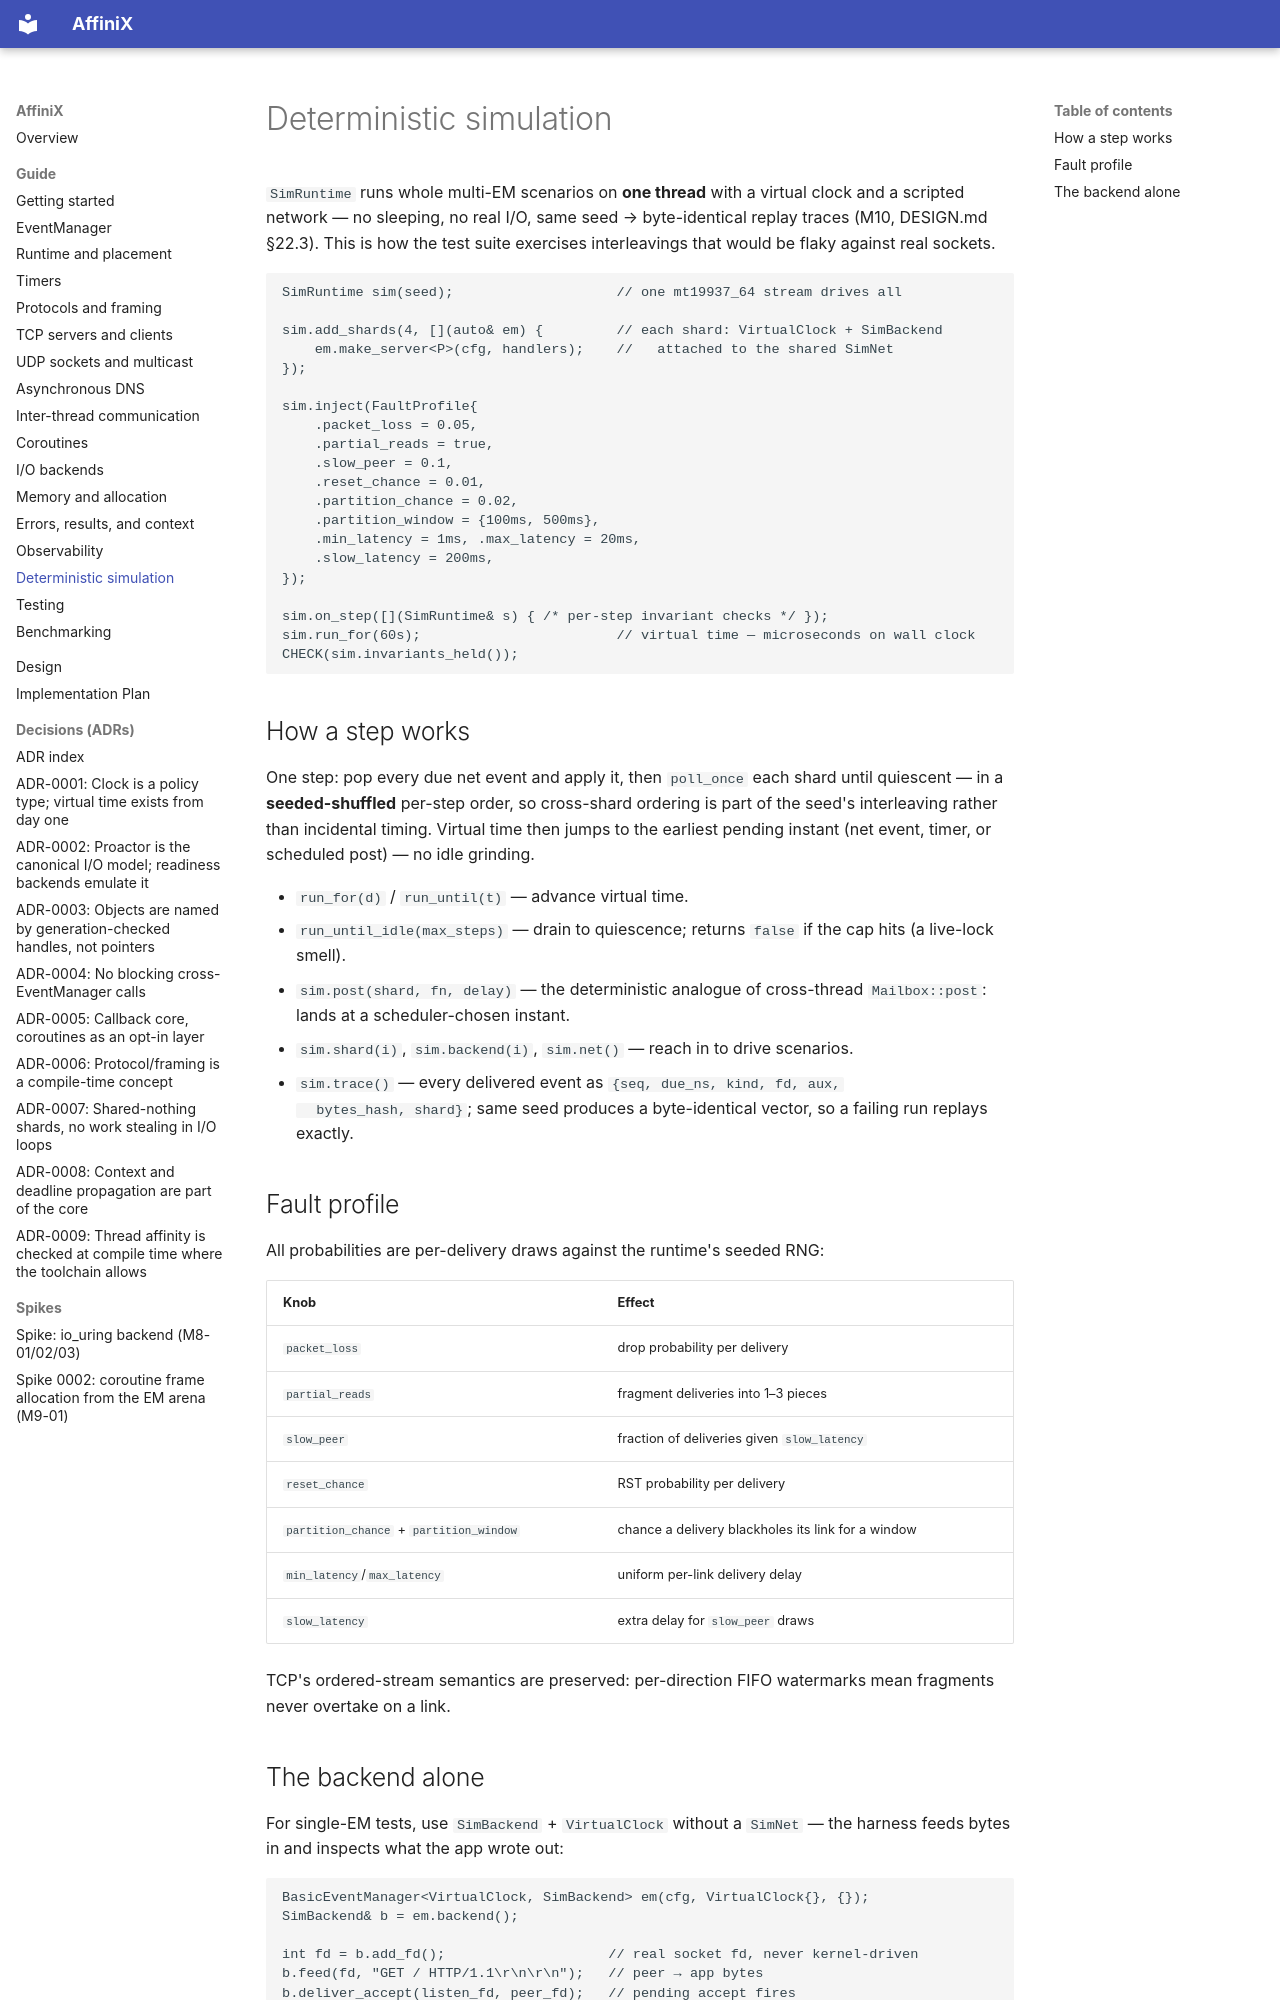

repository: slightlabs/AffiniX · page: guide/simulation/index.html · generator: mkdocs

# Deterministic simulation

`SimRuntime` runs whole multi-EM scenarios on **one thread** with a virtual
clock and a scripted network — no sleeping, no real I/O, same seed →
byte-identical replay traces (M10, DESIGN.md §22.3). This is how the test
suite exercises interleavings that would be flaky against real sockets.

```cpp
SimRuntime sim(seed);                    // one mt19937_64 stream drives all

sim.add_shards(4, [](auto& em) {         // each shard: VirtualClock + SimBackend
    em.make_server<P>(cfg, handlers);    //   attached to the shared SimNet
});

sim.inject(FaultProfile{
    .packet_loss = 0.05,
    .partial_reads = true,
    .slow_peer = 0.1,
    .reset_chance = 0.01,
    .partition_chance = 0.02,
    .partition_window = {100ms, 500ms},
    .min_latency = 1ms, .max_latency = 20ms,
    .slow_latency = 200ms,
});

sim.on_step([](SimRuntime& s) { /* per-step invariant checks */ });
sim.run_for(60s);                        // virtual time — microseconds on wall clock
CHECK(sim.invariants_held());
```

## How a step works

One step: pop every due net event and apply it, then `poll_once` each shard
until quiescent — in a **seeded-shuffled** per-step order, so cross-shard
ordering is part of the seed's interleaving rather than incidental timing.
Virtual time then jumps to the earliest pending instant (net event, timer,
or scheduled post) — no idle grinding.

- `run_for(d)` / `run_until(t)` — advance virtual time.
- `run_until_idle(max_steps)` — drain to quiescence; returns `false` if the
  cap hits (a live-lock smell).
- `sim.post(shard, fn, delay)` — the deterministic analogue of cross-thread
  `Mailbox::post`: lands at a scheduler-chosen instant.
- `sim.shard(i)`, `sim.backend(i)`, `sim.net()` — reach in to drive
  scenarios.
- `sim.trace()` — every delivered event as `{seq, due_ns, kind, fd, aux,
  bytes_hash, shard}`; same seed produces a byte-identical vector, so a
  failing run replays exactly.

## Fault profile

All probabilities are per-delivery draws against the runtime's seeded RNG:

| Knob | Effect |
|---|---|
| `packet_loss` | drop probability per delivery |
| `partial_reads` | fragment deliveries into 1–3 pieces |
| `slow_peer` | fraction of deliveries given `slow_latency` |
| `reset_chance` | RST probability per delivery |
| `partition_chance` + `partition_window` | chance a delivery blackholes its link for a window |
| `min_latency`/`max_latency` | uniform per-link delivery delay |
| `slow_latency` | extra delay for `slow_peer` draws |

TCP's ordered-stream semantics are preserved: per-direction FIFO
watermarks mean fragments never overtake on a link.
